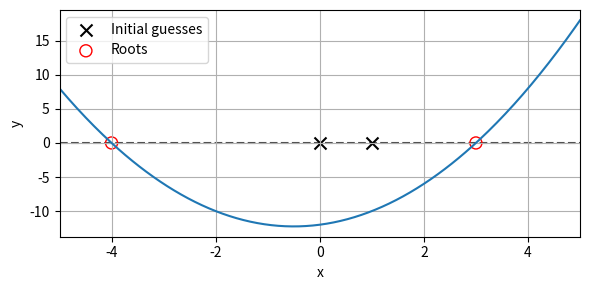

This figure's Python source:
"""Practice understanding of function handles.

Use scipy.optimize.fsolve to find the closest root of a function.
"""
import matplotlib.pyplot as plt
import numpy as np
import scipy as sc


def eval_quadratic(x, a, b, c):
    """Evaluate f(x) = a*x^2 + b*x + c."""
    y = a * x**2 + b * x + c
    return y # parabola


def plot_quadratic(a, b, c, xplot=np.linspace(-5, 5, 301)):
    """Plot a quadratic function."""
    fig, ax = plt.subplots(figsize=(6, 3))  # initialize figure
    yplot = eval_quadratic(xplot, a, b, c)  # define y-values to plot
    ax.plot(xplot, yplot)  # plot the quadratic function
    ax.plot(xplot, np.zeros_like(xplot), '--', c='0.3', zorder=0)  # plot a zero-line
    ax.set(xlim=xplot[[0, -1]], xlabel='x', ylabel='y')  # add labels
    ax.grid()  # add a grid
    fig.tight_layout()  # rescale axes in figure to look nice
    return fig, ax


if __name__ == '__main__':
    # define constants for parabola coefficients and initial guess
    A, B, C = 1, 1, -12 # ----------------------------------------> expected roots are x = {-4, 3}

    #A, B, C = -5, 0, -10 # If B = 0 and A, C > 0, OR:
                         #    B = 0 and A, C < 0, there will be no roots.
                         # If there are NO roots then the fsolve function returns the global extrema trying to reach 0.
                         # A, C > 0: by minimizing
                         # A, C < 0: by maximizing

    X0 = np.array([0,1]) # Initial guess MUST be a np.ndarray
    # X0 = np.array([0])

    # plot the parabola and initial guess as an x
    fig, ax = plot_quadratic(A, B, C)
    ax.scatter(x=X0, y=np.zeros(len(X0)), s=75, marker='x', c='k', label='Initial guess'+('es' if len(X0)>1 else '') )

    # Call fsolve using the necessary arguments and keyword arguments
    x_root = sc.optimize.fsolve(func=eval_quadratic, x0=X0, args=(A, B, C))

    # Add the found root(s) to the plot as a red circle with a see-through center
    ax.scatter(x=x_root, y=eval_quadratic(x_root, A, B, C), s=75, marker='o', color='r', facecolors='none', label='Root'+ ('s' if len(X0)>1 else '') ) 
    ax.legend()
    plt.show()
